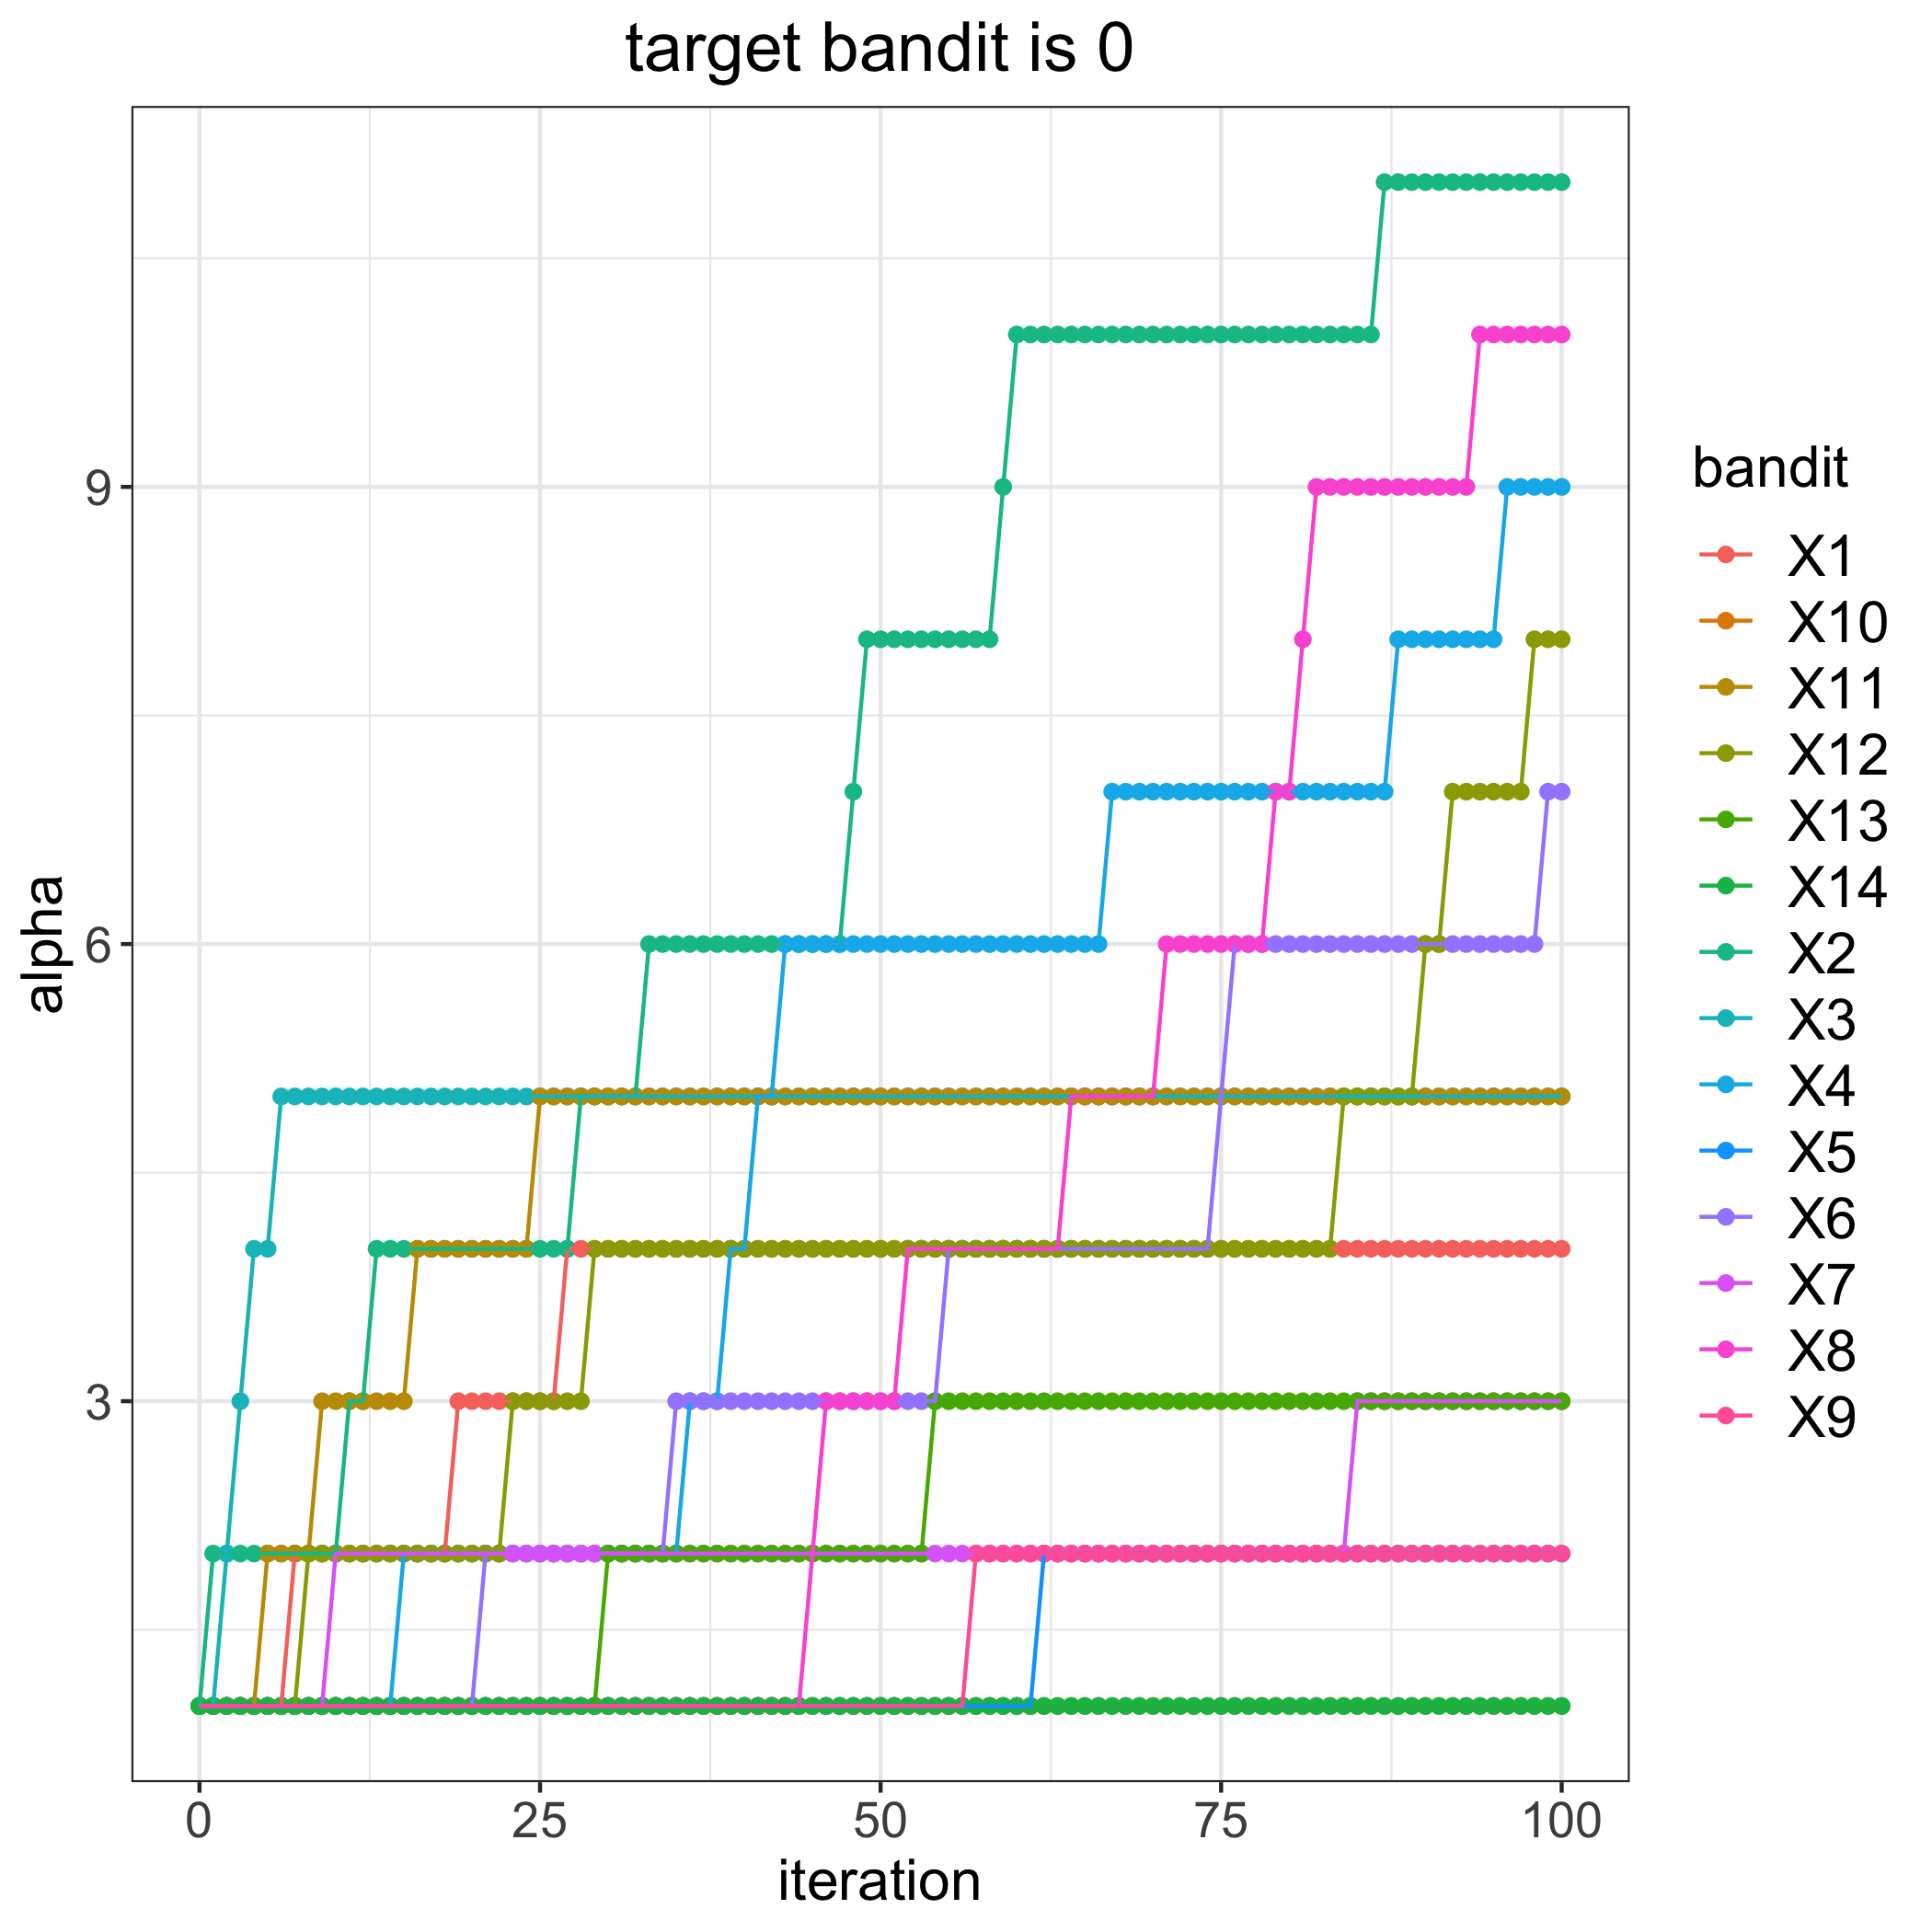

Source data for this figure (header and first rows):
, 1, 2, 3, 4, 5, 6, 7, 8, 9, 10, 11, 12, 13, 14
0, 1, 1, 1, 1, 1, 1, 1, 1, 1, 1, 1, 1, 1, 1
1, 1, 2, 1, 1, 1, 1, 1, 1, 1, 1, 1, 1, 1, 1
2, 1, 2, 2, 1, 1, 1, 1, 1, 1, 1, 1, 1, 1, 1
3, 1, 2, 3, 1, 1, 1, 1, 1, 1, 1, 1, 1, 1, 1
4, 1, 2, 4, 1, 1, 1, 1, 1, 1, 1, 1, 1, 1, 1
5, 1, 2, 4, 1, 1, 1, 1, 1, 1, 1, 2, 1, 1, 1
6, 1, 2, 5, 1, 1, 1, 1, 1, 1, 1, 2, 1, 1, 1
7, 2, 2, 5, 1, 1, 1, 1, 1, 1, 1, 2, 1, 1, 1
8, 2, 2, 5, 1, 1, 1, 1, 1, 1, 1, 2, 2, 1, 1
9, 2, 2, 5, 1, 1, 1, 1, 1, 1, 1, 3, 2, 1, 1
10, 2, 2, 5, 1, 1, 1, 2, 1, 1, 1, 3, 2, 1, 1
11, 2, 3, 5, 1, 1, 1, 2, 1, 1, 1, 3, 2, 1, 1
12, 2, 3, 5, 1, 1, 1, 2, 1, 1, 1, 3, 2, 1, 1
13, 2, 4, 5, 1, 1, 1, 2, 1, 1, 1, 3, 2, 1, 1
14, 2, 4, 5, 1, 1, 1, 2, 1, 1, 1, 3, 2, 1, 1
15, 2, 4, 5, 2, 1, 1, 2, 1, 1, 1, 3, 2, 1, 1
16, 2, 4, 5, 2, 1, 1, 2, 1, 1, 1, 4, 2, 1, 1
17, 2, 4, 5, 2, 1, 1, 2, 1, 1, 1, 4, 2, 1, 1
18, 2, 4, 5, 2, 1, 1, 2, 1, 1, 1, 4, 2, 1, 1
19, 3, 4, 5, 2, 1, 1, 2, 1, 1, 1, 4, 2, 1, 1
20, 3, 4, 5, 2, 1, 1, 2, 1, 1, 1, 4, 2, 1, 1
21, 3, 4, 5, 2, 1, 2, 2, 1, 1, 1, 4, 2, 1, 1
22, 3, 4, 5, 2, 1, 2, 2, 1, 1, 1, 4, 2, 1, 1
23, 3, 4, 5, 2, 1, 2, 2, 1, 1, 1, 4, 3, 1, 1
24, 3, 4, 5, 2, 1, 2, 2, 1, 1, 1, 4, 3, 1, 1
25, 3, 4, 5, 2, 1, 2, 2, 1, 1, 1, 5, 3, 1, 1
26, 3, 4, 5, 2, 1, 2, 2, 1, 1, 1, 5, 3, 1, 1
27, 4, 4, 5, 2, 1, 2, 2, 1, 1, 1, 5, 3, 1, 1
28, 4, 5, 5, 2, 1, 2, 2, 1, 1, 1, 5, 3, 1, 1
29, 4, 5, 5, 2, 1, 2, 2, 1, 1, 1, 5, 4, 1, 1
30, 4, 5, 5, 2, 1, 2, 2, 1, 1, 1, 5, 4, 2, 1
31, 4, 5, 5, 2, 1, 2, 2, 1, 1, 1, 5, 4, 2, 1
32, 4, 5, 5, 2, 1, 2, 2, 1, 1, 1, 5, 4, 2, 1
33, 4, 6, 5, 2, 1, 2, 2, 1, 1, 1, 5, 4, 2, 1
34, 4, 6, 5, 2, 1, 2, 2, 1, 1, 1, 5, 4, 2, 1
35, 4, 6, 5, 2, 1, 3, 2, 1, 1, 1, 5, 4, 2, 1
36, 4, 6, 5, 3, 1, 3, 2, 1, 1, 1, 5, 4, 2, 1
37, 4, 6, 5, 3, 1, 3, 2, 1, 1, 1, 5, 4, 2, 1
38, 4, 6, 5, 3, 1, 3, 2, 1, 1, 1, 5, 4, 2, 1
39, 4, 6, 5, 4, 1, 3, 2, 1, 1, 1, 5, 4, 2, 1
40, 4, 6, 5, 4, 1, 3, 2, 1, 1, 1, 5, 4, 2, 1
41, 4, 6, 5, 5, 1, 3, 2, 1, 1, 1, 5, 4, 2, 1
42, 4, 6, 5, 5, 1, 3, 2, 1, 1, 1, 5, 4, 2, 1
43, 4, 6, 5, 6, 1, 3, 2, 1, 1, 1, 5, 4, 2, 1
44, 4, 6, 5, 6, 1, 3, 2, 1, 1, 1, 5, 4, 2, 1
45, 4, 6, 5, 6, 1, 3, 2, 2, 1, 1, 5, 4, 2, 1
46, 4, 6, 5, 6, 1, 3, 2, 3, 1, 1, 5, 4, 2, 1
47, 4, 6, 5, 6, 1, 3, 2, 3, 1, 1, 5, 4, 2, 1
48, 4, 7, 5, 6, 1, 3, 2, 3, 1, 1, 5, 4, 2, 1
49, 4, 8, 5, 6, 1, 3, 2, 3, 1, 1, 5, 4, 2, 1
50, 4, 8, 5, 6, 1, 3, 2, 3, 1, 1, 5, 4, 2, 1
51, 4, 8, 5, 6, 1, 3, 2, 3, 1, 1, 5, 4, 2, 1
52, 4, 8, 5, 6, 1, 3, 2, 4, 1, 1, 5, 4, 2, 1
53, 4, 8, 5, 6, 1, 3, 2, 4, 1, 1, 5, 4, 2, 1
54, 4, 8, 5, 6, 1, 3, 2, 4, 1, 1, 5, 4, 3, 1
55, 4, 8, 5, 6, 1, 4, 2, 4, 1, 1, 5, 4, 3, 1
56, 4, 8, 5, 6, 1, 4, 2, 4, 1, 1, 5, 4, 3, 1
57, 4, 8, 5, 6, 1, 4, 2, 4, 2, 1, 5, 4, 3, 1
58, 4, 8, 5, 6, 1, 4, 2, 4, 2, 1, 5, 4, 3, 1
59, 4, 9, 5, 6, 1, 4, 2, 4, 2, 1, 5, 4, 3, 1
... 41 more rows
